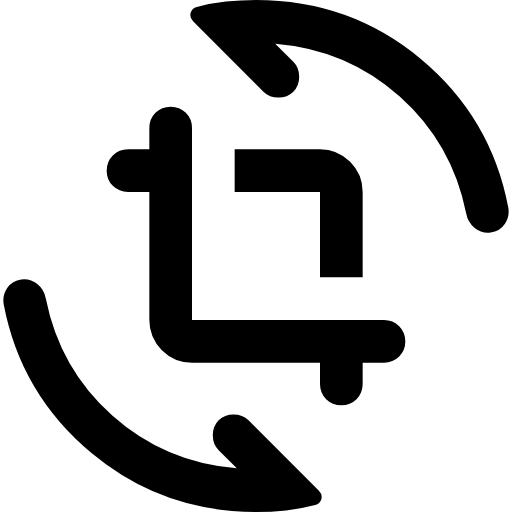
t = 0.00 s
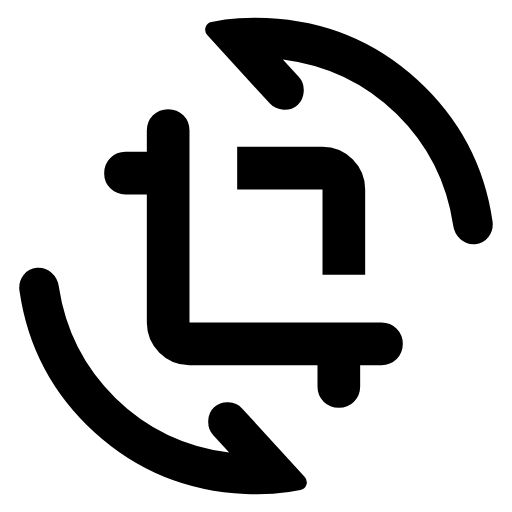
t = 0.26 s
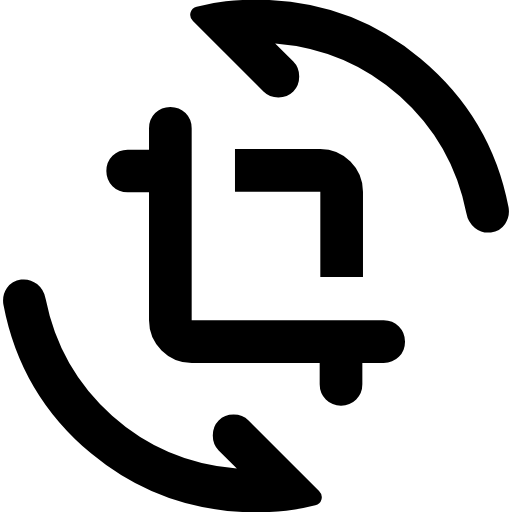
t = 0.51 s
t = 0.77 s: frame unchanged from t = 0.00 s, image omitted
t = 1.02 s: frame unchanged from t = 0.00 s, image omitted
t = 1.28 s: frame unchanged from t = 0.00 s, image omitted

The animated SVG that drew these frames (rendered in a browser with its animation timeline set to each time). Animation: 4 SMIL elements (animateTransform=4); one cycle of 1.53 s, repeats indefinitely.

<svg xmlns="http://www.w3.org/2000/svg" width="24" height="24" viewBox="0 0 24 24" fill="currentColor"><!-- crop_rotate: Derived from Material Symbols (Rounded) by Google, Apache License 2.0. Modified: geometry rescaled to 24x24 and split into animated parts. --><style>.m3a-static{display:none}@media (prefers-reduced-motion: reduce){.m3a-anim{display:none}.m3a-static{display:inline}}</style><g class="m3a-anim"><g><animateTransform attributeName="transform" type="translate" dur="1530ms" repeatCount="indefinite" calcMode="linear" keyTimes="0;0.0405;0.0484;0.0549;0.0614;0.0889;0.102;0.1124;0.1163;0.1203;0.1281;0.1373;0.1464;0.1699;0.183;0.1895;0.1961;0.2092;0.2209;0.2327;0.2837;0.3098;0.3359;0.3928;0.3935;0.4118;1" values="0 0;-0.0004 0.0004;-0.0161 0.0161;-0.0425 0.0425;-0.0768 0.0768;-0.2455 0.2455;-0.3171 0.3171;-0.3648 0.3648;-0.3748 0.3748;-0.3774 0.3774;-0.3633 0.3633;-0.3219 0.3219;-0.2634 0.2634;-0.0941 0.0941;-0.0166 0.0166;0.0138 -0.0138;0.038 -0.038;0.0683 -0.0683;0.0774 -0.0774;0.0733 -0.0733;0.0057 -0.0057;-0.0133 0.0133;-0.015 0.015;0.0001 -0.0001;0.0003 -0.0003;0 0;0 0"/><path d="M9 17Q8.175 17 7.5875 16.4125T7 15L7 9L6 9Q5.575 9 5.2875 8.7125T5 8Q5 7.575 5.2875 7.2875T6 7L7 7L7 6Q7 5.575 7.2875 5.2875T8 5Q8.425 5 8.7125 5.2875T9 6L9 15L18 15Q18.425 15 18.7125 15.2875T19 16Q19 16.425 18.7125 16.7125T18 17L17 17L17 18Q17 18.425 16.7125 18.7125T16 19Q15.575 19 15.2875 18.7125T15 18L15 17L9 17Z"/></g><g><animateTransform attributeName="transform" type="translate" dur="1530ms" repeatCount="indefinite" calcMode="linear" keyTimes="0;0.0405;0.0484;0.0549;0.0614;0.0889;0.102;0.1124;0.1163;0.1203;0.1281;0.1373;0.1464;0.1699;0.183;0.1895;0.1961;0.2092;0.2209;0.2327;0.2837;0.3098;0.3359;0.3928;0.3935;0.4118;1" values="0 0;0.0004 -0.0004;0.0161 -0.0161;0.0425 -0.0425;0.0768 -0.0768;0.2455 -0.2455;0.3171 -0.3171;0.3648 -0.3648;0.3748 -0.3748;0.3774 -0.3774;0.3633 -0.3633;0.3219 -0.3219;0.2634 -0.2634;0.0941 -0.0941;0.0166 -0.0166;-0.0138 0.0138;-0.038 0.038;-0.0683 0.0683;-0.0774 0.0774;-0.0733 0.0733;-0.0057 0.0057;0.0133 -0.0133;0.015 -0.015;-0.0001 0.0001;-0.0003 0.0003;0 0;0 0"/><path d="M15 13L15 9L11 9L11 7L15 7Q15.825 7 16.4125 7.5875T17 9L17 13L15 13Z"/></g><g transform="translate(12 12)"><g><animateTransform attributeName="transform" type="rotate" dur="1530ms" repeatCount="indefinite" calcMode="linear" keyTimes="0;0.0013;0.0026;0.0039;0.0052;0.0065;0.0078;0.0092;0.0105;0.0118;0.0131;0.0144;0.0157;0.017;0.0183;0.0196;0.0209;0.0235;0.0261;0.0301;0.0405;0.0431;0.0458;0.0484;0.051;0.0549;0.0575;0.0601;0.0627;0.0654;0.068;0.0706;0.0719;0.0745;0.0771;0.0797;0.0824;0.085;0.0876;0.0902;0.0928;0.0954;0.098;0.1007;0.1033;0.1059;0.1085;0.1111;0.1137;0.1176;0.1203;0.1229;0.1255;0.1281;0.1307;0.1333;0.1359;0.1399;0.1425;0.1464;0.1529;0.1595;0.1673;0.1765;0.1869;0.1974;0.2261;0.2418;0.2588;0.2771;0.2967;0.319;0.3928;0.3935;0.4118;1" values="0;0.134;0.5249;1.1566;2.0135;3.081;4.3445;5.7904;7.4056;9.1773;11.0936;13.1429;15.3141;17.5967;19.9805;22.4559;25.0137;30.3421;35.9005;44.5426;68.2426;74.1095;79.8933;85.5706;91.1215;99.1747;104.3418;109.335;114.1464;118.7696;123.2004;127.436;129.4801;133.4209;137.1656;140.7158;144.074;147.2436;150.2285;153.0335;155.6635;158.1241;160.421;162.5604;164.5485;166.3917;168.0965;169.6693;171.1166;173.0665;174.2283;175.2867;176.2479;177.1179;177.9022;178.6066;179.2363;180.0521;180.5173;181.1086;181.8459;182.3256;182.6358;182.7286;182.5988;182.3225;181.3603;180.9047;180.5277;180.2537;180.0817;179.9899;179.9749;0;0;0"/><g><animateTransform attributeName="transform" type="scale" dur="1530ms" repeatCount="indefinite" calcMode="linear" keyTimes="0;0.0039;0.0078;0.017;0.0261;0.0458;0.0562;0.068;0.0784;0.0902;0.1033;0.1176;0.132;0.1359;0.1399;0.149;0.1582;0.1856;0.1948;0.2039;0.2118;0.2209;0.2379;0.2484;0.2588;0.285;0.3137;0.3928;0.3935;0.4118;1" values="1 1;0.9994 0.9994;0.9976 0.9976;0.9902 0.9902;0.9801 0.9801;0.9556 0.9556;0.9435 0.9435;0.9316 0.9316;0.9228 0.9228;0.915 0.915;0.9086 0.9086;0.9039 0.9039;0.901 0.901;0.9015 0.9015;0.9032 0.9032;0.9103 0.9103;0.9203 0.9203;0.9536 0.9536;0.9634 0.9634;0.9719 0.9719;0.9781 0.9781;0.9842 0.9842;0.9924 0.9924;0.9957 0.9957;0.9981 0.9981;1.001 1.001;1.0015 1.0015;1.0003 1.0003;1.0003 1.0003;1 1;1 1"/><g transform="translate(-12 -12)"><path d="M12 24Q7.6 24 4.2875 21.2375T0.175 14.275Q0.1 13.85 0.3375 13.5T1 13.1Q1.425 13.05 1.75 13.3125T2.15 14Q2.8 17.275 5.2625 19.475T11.1 21.95L10.25 21.1Q9.975 20.825 9.975 20.4T10.25 19.7Q10.525 19.425 10.95 19.425T11.65 19.7L14.95 23Q15.125 23.175 15.0625 23.4T14.775 23.675Q14.1 23.85 13.4125 23.925T12 24Z"/><path d="M12 0Q16.4 0 19.7125 2.75T23.825 9.725Q23.9 10.15 23.6625 10.5T23 10.9Q22.575 10.95 22.25 10.6875T21.85 10Q21.2 6.725 18.7375 4.525T12.9 2.05L13.75 2.9Q14.025 3.175 14.025 3.6T13.75 4.3Q13.475 4.575 13.05 4.575T12.35 4.3L9.05 1Q8.875 0.825 8.9375 0.6T9.225 0.325Q9.9 0.15 10.5875 0.075T12 0Z"/></g></g></g></g></g><g class="m3a-static"><path d="M12 24Q7.6 24 4.2875 21.2375T0.175 14.275Q0.1 13.85 0.3375 13.5T1 13.1Q1.425 13.05 1.75 13.3125T2.15 14Q2.8 17.275 5.2625 19.475T11.1 21.95L10.25 21.1Q9.975 20.825 9.975 20.4T10.25 19.7Q10.525 19.425 10.95 19.425T11.65 19.7L14.95 23Q15.125 23.175 15.0625 23.4T14.775 23.675Q14.1 23.85 13.4125 23.925T12 24ZM9 17Q8.175 17 7.5875 16.4125T7 15L7 9L6 9Q5.575 9 5.2875 8.7125T5 8Q5 7.575 5.2875 7.2875T6 7L7 7L7 6Q7 5.575 7.2875 5.2875T8 5Q8.425 5 8.7125 5.2875T9 6L9 15L18 15Q18.425 15 18.7125 15.2875T19 16Q19 16.425 18.7125 16.7125T18 17L17 17L17 18Q17 18.425 16.7125 18.7125T16 19Q15.575 19 15.2875 18.7125T15 18L15 17L9 17ZM15 13L15 9L11 9L11 7L15 7Q15.825 7 16.4125 7.5875T17 9L17 13L15 13ZM12 0Q16.4 0 19.7125 2.75T23.825 9.725Q23.9 10.15 23.6625 10.5T23 10.9Q22.575 10.95 22.25 10.6875T21.85 10Q21.2 6.725 18.7375 4.525T12.9 2.05L13.75 2.9Q14.025 3.175 14.025 3.6T13.75 4.3Q13.475 4.575 13.05 4.575T12.35 4.3L9.05 1Q8.875 0.825 8.9375 0.6T9.225 0.325Q9.9 0.15 10.5875 0.075T12 0Z"/></g></svg>
